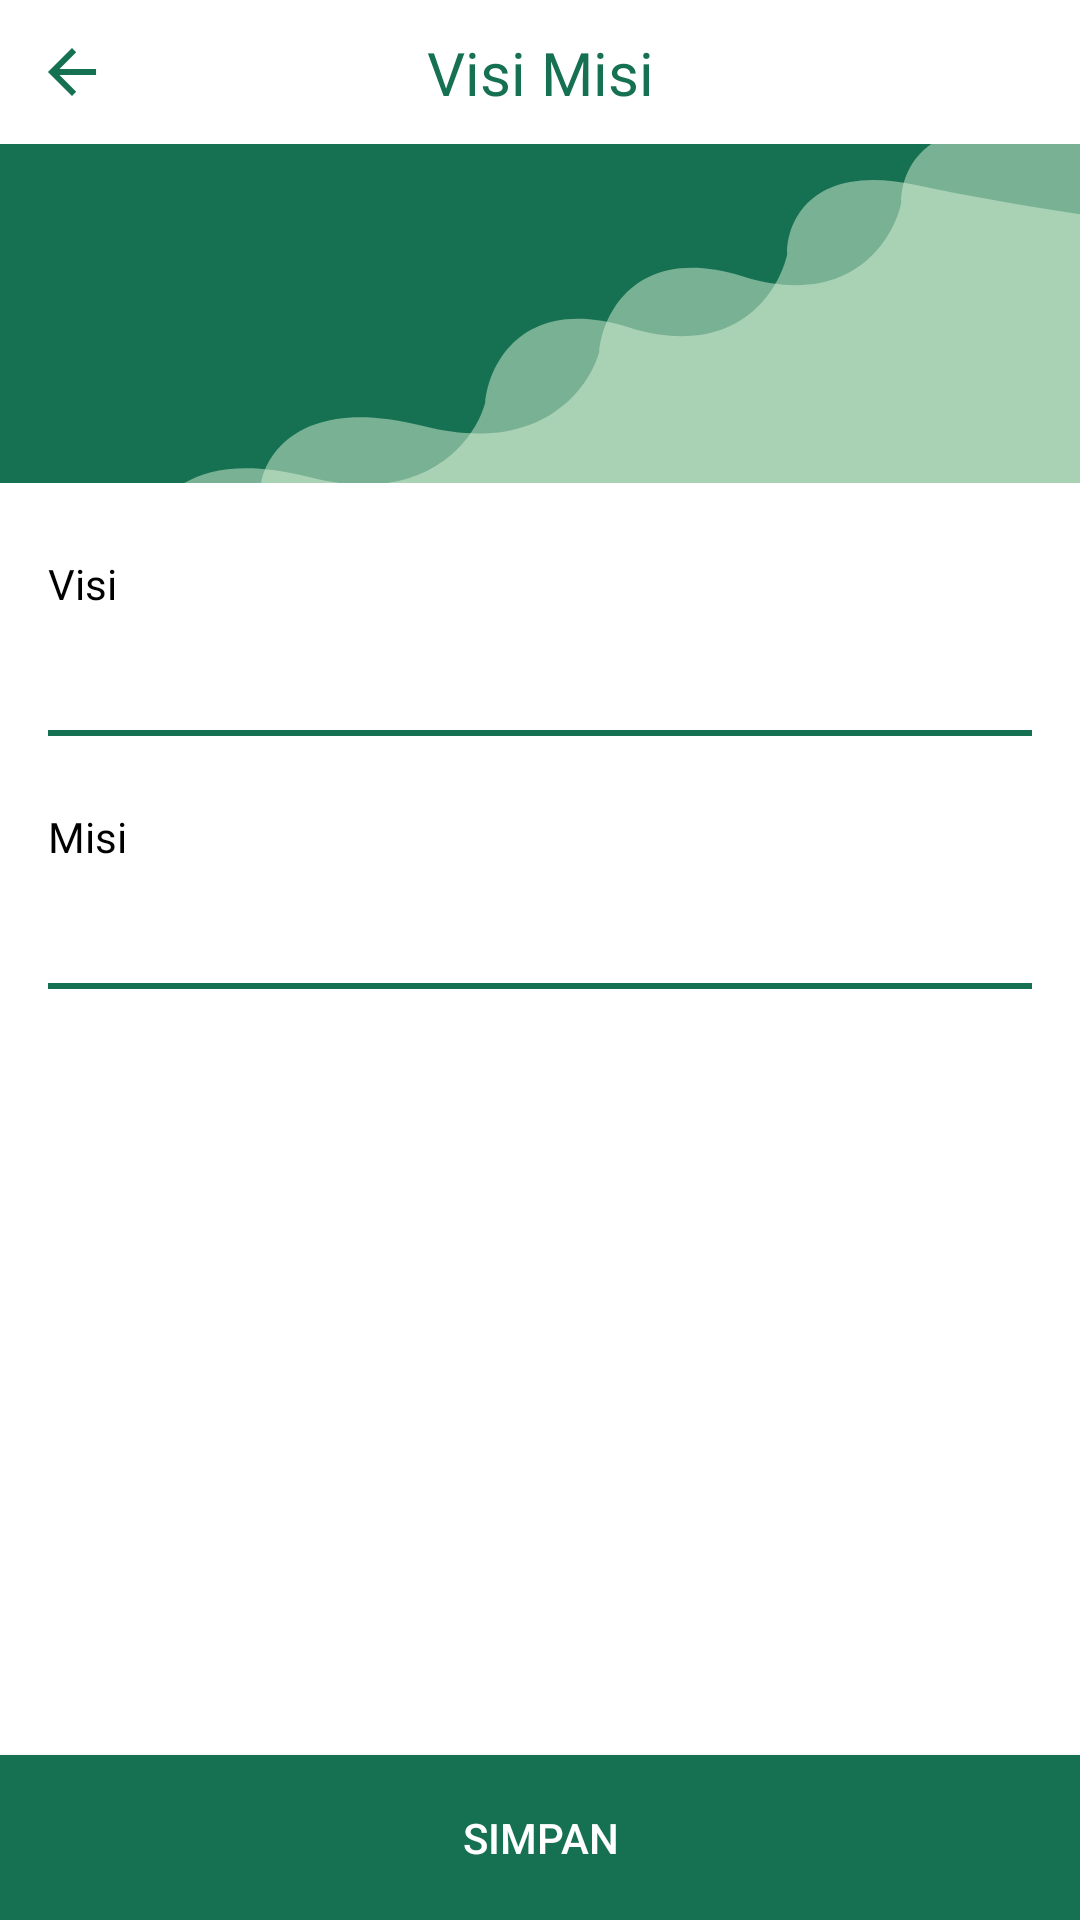

Layout XML and referenced resources for this Android screen:
<!-- AndroidManifest.xml: application theme AppTheme -->
<!-- res/layout/activity_vision_mission.xml -->
<?xml version="1.0" encoding="utf-8"?>
<androidx.constraintlayout.widget.ConstraintLayout xmlns:android="http://schemas.android.com/apk/res/android"
    xmlns:app="http://schemas.android.com/apk/res-auto"
    xmlns:tools="http://schemas.android.com/tools"
    android:layout_width="match_parent"
    android:layout_height="match_parent"
    tools:context=".main.ui.profile.visimisi.VisionMissionActivity">

    <View
        android:id="@+id/toolbar_vm"
        android:layout_width="match_parent"
        android:layout_height="48dp"
        app:layout_constraintEnd_toEndOf="parent"
        app:layout_constraintStart_toStartOf="parent"
        app:layout_constraintTop_toTopOf="parent" />

    <com.google.android.material.textview.MaterialTextView
        android:id="@+id/tv_vm"
        android:layout_width="wrap_content"
        android:layout_height="wrap_content"
        android:fontFamily="@font/roboto_bold"
        android:text="Visi Misi"
        android:textColor="@color/colorPrimary"
        android:textSize="20sp"
        app:layout_constraintBottom_toBottomOf="@id/toolbar_vm"
        app:layout_constraintEnd_toEndOf="parent"
        app:layout_constraintStart_toStartOf="parent"
        app:layout_constraintTop_toTopOf="@id/toolbar_vm" />

    <ImageButton
        android:id="@+id/btn_back_vm"
        android:layout_width="wrap_content"
        android:layout_height="wrap_content"
        android:backgroundTint="@color/colorTransparant"
        android:src="@drawable/ic_back_btn_primary"
        app:layout_constraintBottom_toBottomOf="@id/toolbar_vm"
        app:layout_constraintStart_toStartOf="parent"
        app:layout_constraintTop_toTopOf="@id/toolbar_vm" />

    <ImageView
        android:id="@+id/iv_bg_vm"
        android:layout_width="match_parent"
        android:layout_height="wrap_content"
        android:adjustViewBounds="true"
        android:src="@drawable/ic_bg_profile"
        app:layout_constraintEnd_toEndOf="parent"
        app:layout_constraintStart_toStartOf="parent"
        app:layout_constraintTop_toBottomOf="@id/toolbar_vm" />

    <com.google.android.material.textview.MaterialTextView
        android:id="@+id/tv_visi_title_vm"
        android:layout_width="wrap_content"
        android:layout_height="wrap_content"
        android:layout_marginStart="@dimen/small_to_normal"
        android:layout_marginTop="@dimen/normal_to_large"
        android:fontFamily="@font/roboto_bold"
        android:text="Visi"
        android:textColor="@color/colorBlack"
        android:textSize="14sp"
        app:layout_constraintStart_toStartOf="parent"
        app:layout_constraintTop_toBottomOf="@id/iv_bg_vm" />

    <com.google.android.material.textfield.TextInputEditText
        android:id="@+id/et_visi_vm"
        android:layout_width="match_parent"
        android:layout_height="wrap_content"
        android:layout_marginStart="@dimen/small_to_normal"
        android:layout_marginTop="15dp"
        android:layout_marginEnd="@dimen/small_to_normal"
        android:background="@drawable/et_custom_desc_visi_misi"
        android:drawablePadding="10dp"
        android:fontFamily="@font/roboto_reguler"
        android:gravity="start"
        android:inputType="text|textMultiLine"
        android:maxHeight="100dp"
        android:paddingBottom="10dp"
        android:scrollHorizontally="false"
        android:textColor="@color/colorBlack"
        android:textColorHint="@color/translucent_black"
        android:textSize="12sp"
        app:layout_constraintEnd_toEndOf="parent"
        app:layout_constraintStart_toStartOf="parent"
        app:layout_constraintTop_toBottomOf="@id/tv_visi_title_vm" />

    <com.google.android.material.textview.MaterialTextView
        android:id="@+id/tv_misi_title_vm"
        android:layout_width="wrap_content"
        android:layout_height="wrap_content"
        android:layout_marginStart="@dimen/small_to_normal"
        android:layout_marginTop="@dimen/normal_to_large"
        android:fontFamily="@font/roboto_bold"
        android:text="Misi"
        android:textColor="@color/colorBlack"
        android:textSize="14sp"
        app:layout_constraintStart_toStartOf="parent"
        app:layout_constraintTop_toBottomOf="@id/et_visi_vm" />

    <com.google.android.material.textfield.TextInputEditText
        android:id="@+id/et_misi_vm"
        android:layout_width="match_parent"
        android:layout_height="wrap_content"
        android:layout_marginStart="@dimen/small_to_normal"
        android:layout_marginTop="15dp"
        android:layout_marginEnd="@dimen/small_to_normal"
        android:background="@drawable/et_custom_desc_visi_misi"
        android:drawablePadding="10dp"
        android:fontFamily="@font/roboto_reguler"
        android:gravity="start"
        android:inputType="text|textMultiLine"
        android:maxHeight="250dp"
        android:paddingBottom="10dp"
        android:scrollHorizontally="false"
        android:textColor="@color/colorBlack"
        android:textColorHint="@color/translucent_black"
        android:textSize="12sp"
        app:layout_constraintEnd_toEndOf="parent"
        app:layout_constraintStart_toStartOf="parent"
        app:layout_constraintTop_toBottomOf="@id/tv_misi_title_vm" />

    <com.google.android.material.button.MaterialButton
        android:id="@+id/btn_save_vm"
        android:layout_width="match_parent"
        android:layout_height="55dp"
        android:layout_marginTop="50dp"
        android:insetTop="0dp"
        android:insetBottom="0dp"
        android:letterSpacing="0"
        android:text="Simpan"
        app:cornerRadius="0dp"
        app:layout_constraintBottom_toBottomOf="parent"
        app:layout_constraintEnd_toEndOf="parent"
        app:layout_constraintStart_toStartOf="parent" />

</androidx.constraintlayout.widget.ConstraintLayout>
<!-- resources referenced by this layout -->
<resources>
  <color name="colorBlack">#000000</color>
  <color name="colorPrimary">#167152</color>
  <color name="colorTransparant">#00000000</color>
  <color name="translucent_black">#80000000</color>
  <dimen name="normal_to_large">24dp</dimen>
  <dimen name="small_to_normal">16dp</dimen>
  <!-- drawable et_custom_desc_visi_misi (drawable) -->
  <?xml version="1.0" encoding="utf-8"?>
  <layer-list xmlns:android="http://schemas.android.com/apk/res/android">
      <item>
          <shape android:shape="rectangle">
              
              <stroke
                  android:width="2dp"
                  android:color="@color/colorPrimary" />
          </shape>
      </item>
  
      
      <item android:bottom="2dp">
          <shape android:shape="rectangle">
              
              <stroke
                  android:width="2dp"
                  android:color="@color/white" />
          </shape>
      </item>
  
  </layer-list>
  <!-- drawable ic_back_btn_primary (drawable) -->
  <vector xmlns:android="http://schemas.android.com/apk/res/android"
      android:width="24dp"
      android:height="24dp"
      android:viewportWidth="24"
      android:viewportHeight="24">
      <path
          android:pathData="M20.0156,11.0156V12.9844H7.8281L13.4062,18.6094L12,20.0156L3.9844,12L12,3.9844L13.4062,5.3906L7.8281,11.0156H20.0156Z"
          android:fillColor="#167152" />
  </vector>
  <!-- drawable ic_bg_profile (drawable) -->
  <vector xmlns:android="http://schemas.android.com/apk/res/android"
      android:width="360dp"
      android:height="113dp"
      android:viewportWidth="360"
      android:viewportHeight="113">
      <path
          android:pathData="M0,0h360v113h-360z"
          android:fillColor="#167152" />
      <group>
          <clip-path android:pathData="M0,0h360v113h-360z" />
          <path
              android:pathData="M140.682,93.958C101.494,83.793 88.566,102.652 87,113.352L147.393,214L401.041,172.872L446,13.039C426.316,10.698 378.226,4.145 343.333,-3.346C308.439,-10.836 300.163,8.915 300.387,19.727C297.591,32.433 283.141,55.104 247.711,44.136C212.281,33.169 200.963,56.285 199.733,69.215C196.378,81.698 179.87,104.123 140.682,93.958Z"
              android:strokeAlpha="0.5"
              android:fillColor="#DAF1D4"
              android:fillAlpha="0.5" />
          <path
              android:pathData="M102.682,110.958C63.494,100.793 50.566,119.652 49,130.352L109.393,231L363.041,189.872L408,30.039C388.316,27.698 340.226,21.145 305.333,13.655C270.439,6.164 262.163,25.915 262.387,36.727C259.591,49.433 245.141,72.104 209.711,61.136C174.281,50.169 162.963,73.285 161.733,86.215C158.378,98.698 141.87,121.123 102.682,110.958Z"
              android:strokeAlpha="0.5"
              android:fillColor="#DAF1D4"
              android:fillAlpha="0.5" />
      </group>
  </vector>
  <style name="AppTheme" parent="Theme.MaterialComponents.Light.NoActionBar">
          <item name="colorPrimary">@color/colorPrimary</item>
          <item name="colorPrimaryDark">@color/colorPrimaryDark</item>
      </style>
  <color name="white">#FFFFFF</color>
  <color name="colorPrimaryDark">#343434</color>
</resources>
